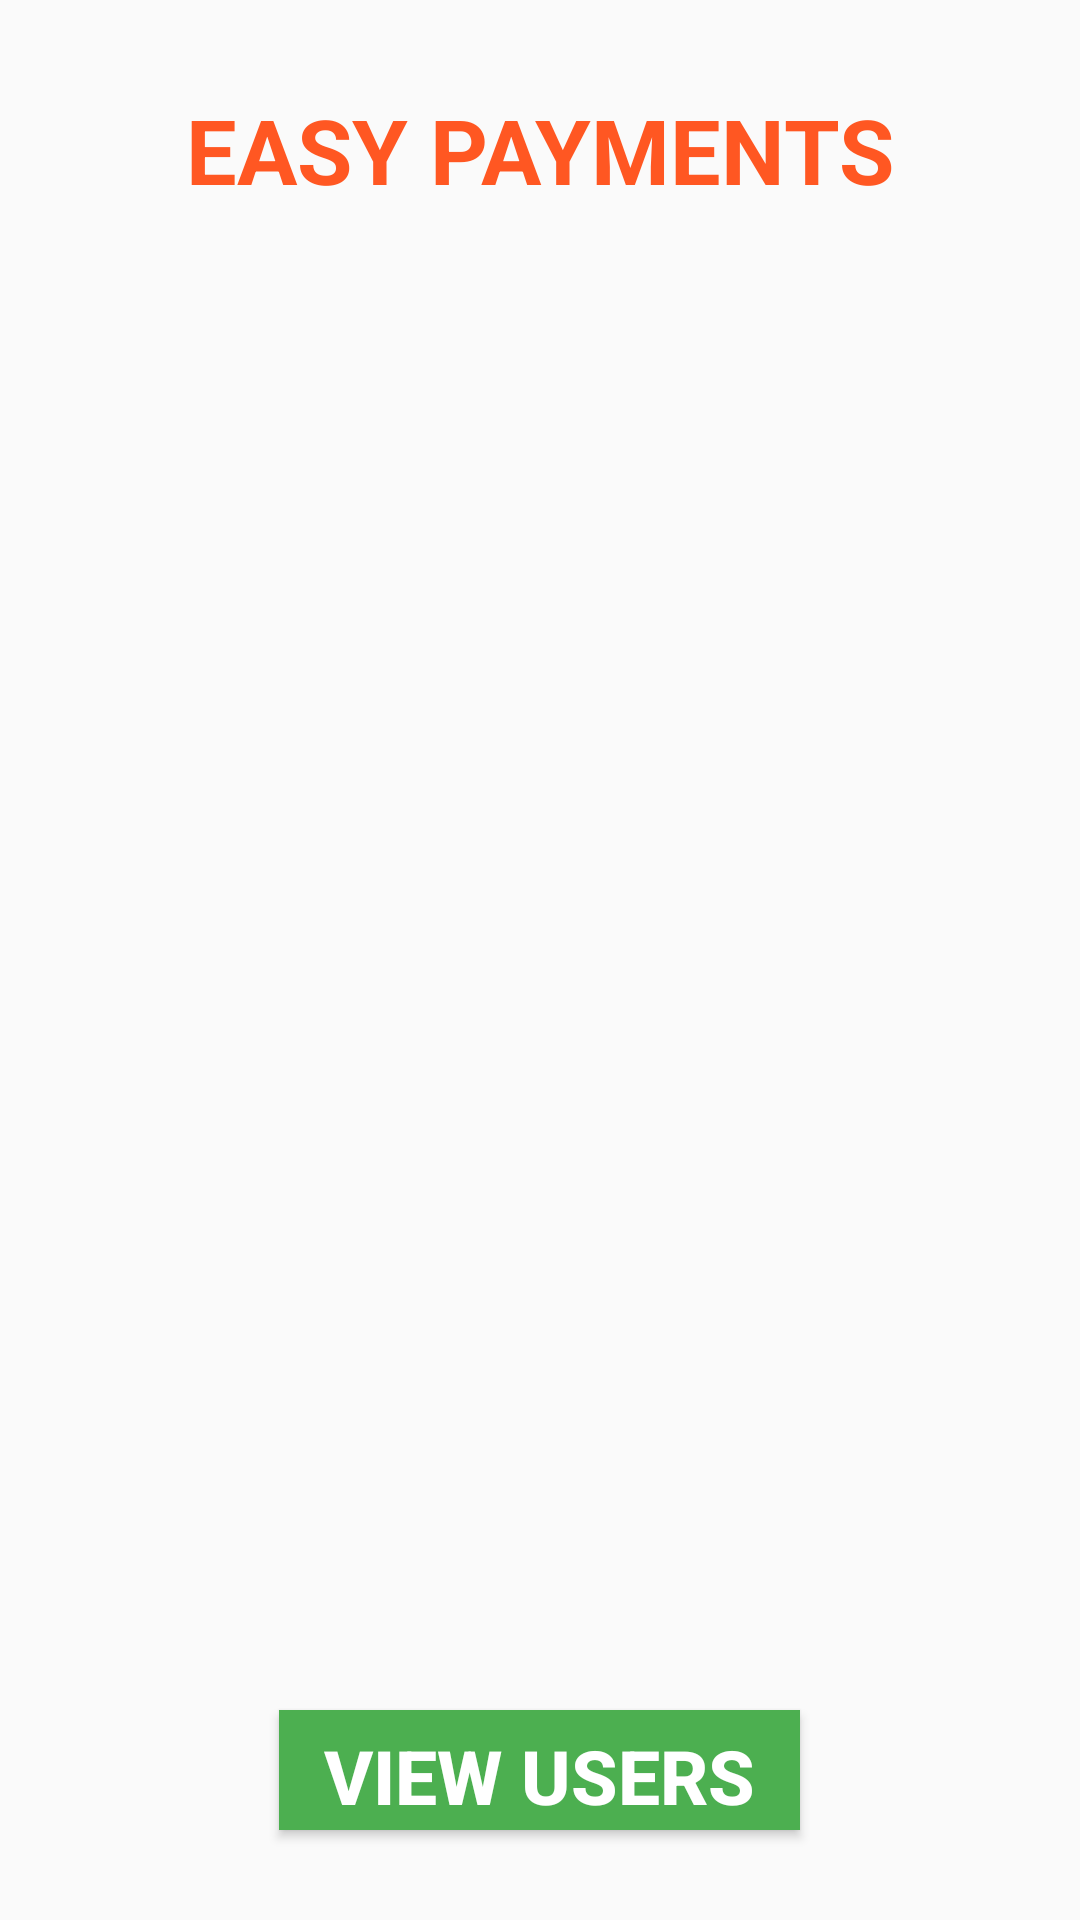

Android layout source for this screen:
<!-- AndroidManifest.xml: activity theme AppTheme.NoActionBar -->
<!-- res/layout/activity_main.xml -->
<?xml version="1.0" encoding="utf-8"?>
<LinearLayout xmlns:android="http://schemas.android.com/apk/res/android"
    xmlns:app="http://schemas.android.com/apk/res-auto"
    xmlns:tools="http://schemas.android.com/tools"
    android:layout_width="match_parent"
    android:layout_height="match_parent"
    android:gravity="center"
    android:orientation="vertical"
    tools:context=".MainActivity">
    <TextView
        android:layout_width="wrap_content"
        android:layout_height="wrap_content"
        android:text="EASY PAYMENTS"
        android:textSize="30sp"
        android:textColor="#FF5722"
        android:textStyle="bold"/>
    <ImageView
        android:layout_width="wrap_content"
        android:layout_height="500dp"
        android:scaleType="fitCenter"
        android:src="@drawable/transfer_money" />




    <Button
        android:id="@+id/view_users"
        android:layout_width="wrap_content"
        android:layout_height="40dp"
        android:layout_centerHorizontal="true"
        android:background="#4CAF50"
        android:paddingVertical="5dp"
        android:paddingHorizontal="15dp"
        android:text="View Users"
        android:textAllCaps="true"
        android:textColor="#fff"
        android:textSize="25dp"
        android:textStyle="bold"></Button>

</LinearLayout>
<!-- resources referenced by this layout -->
<resources>
  <style name="AppTheme.NoActionBar" parent="Theme.AppCompat.Light.NoActionBar">
          
          <item name="colorPrimary">@color/design_default_color_secondary</item>
          <item name="colorPrimaryDark">@color/colorPrimaryDark</item>
          <item name="colorAccent">@android:color/holo_green_light</item>
      </style>
  <!-- not gathered from this repository: default colours our renderer supplied (Android Studio template values) -->
  <color name="colorPrimaryDark">#FF3700B3</color>
</resources>
